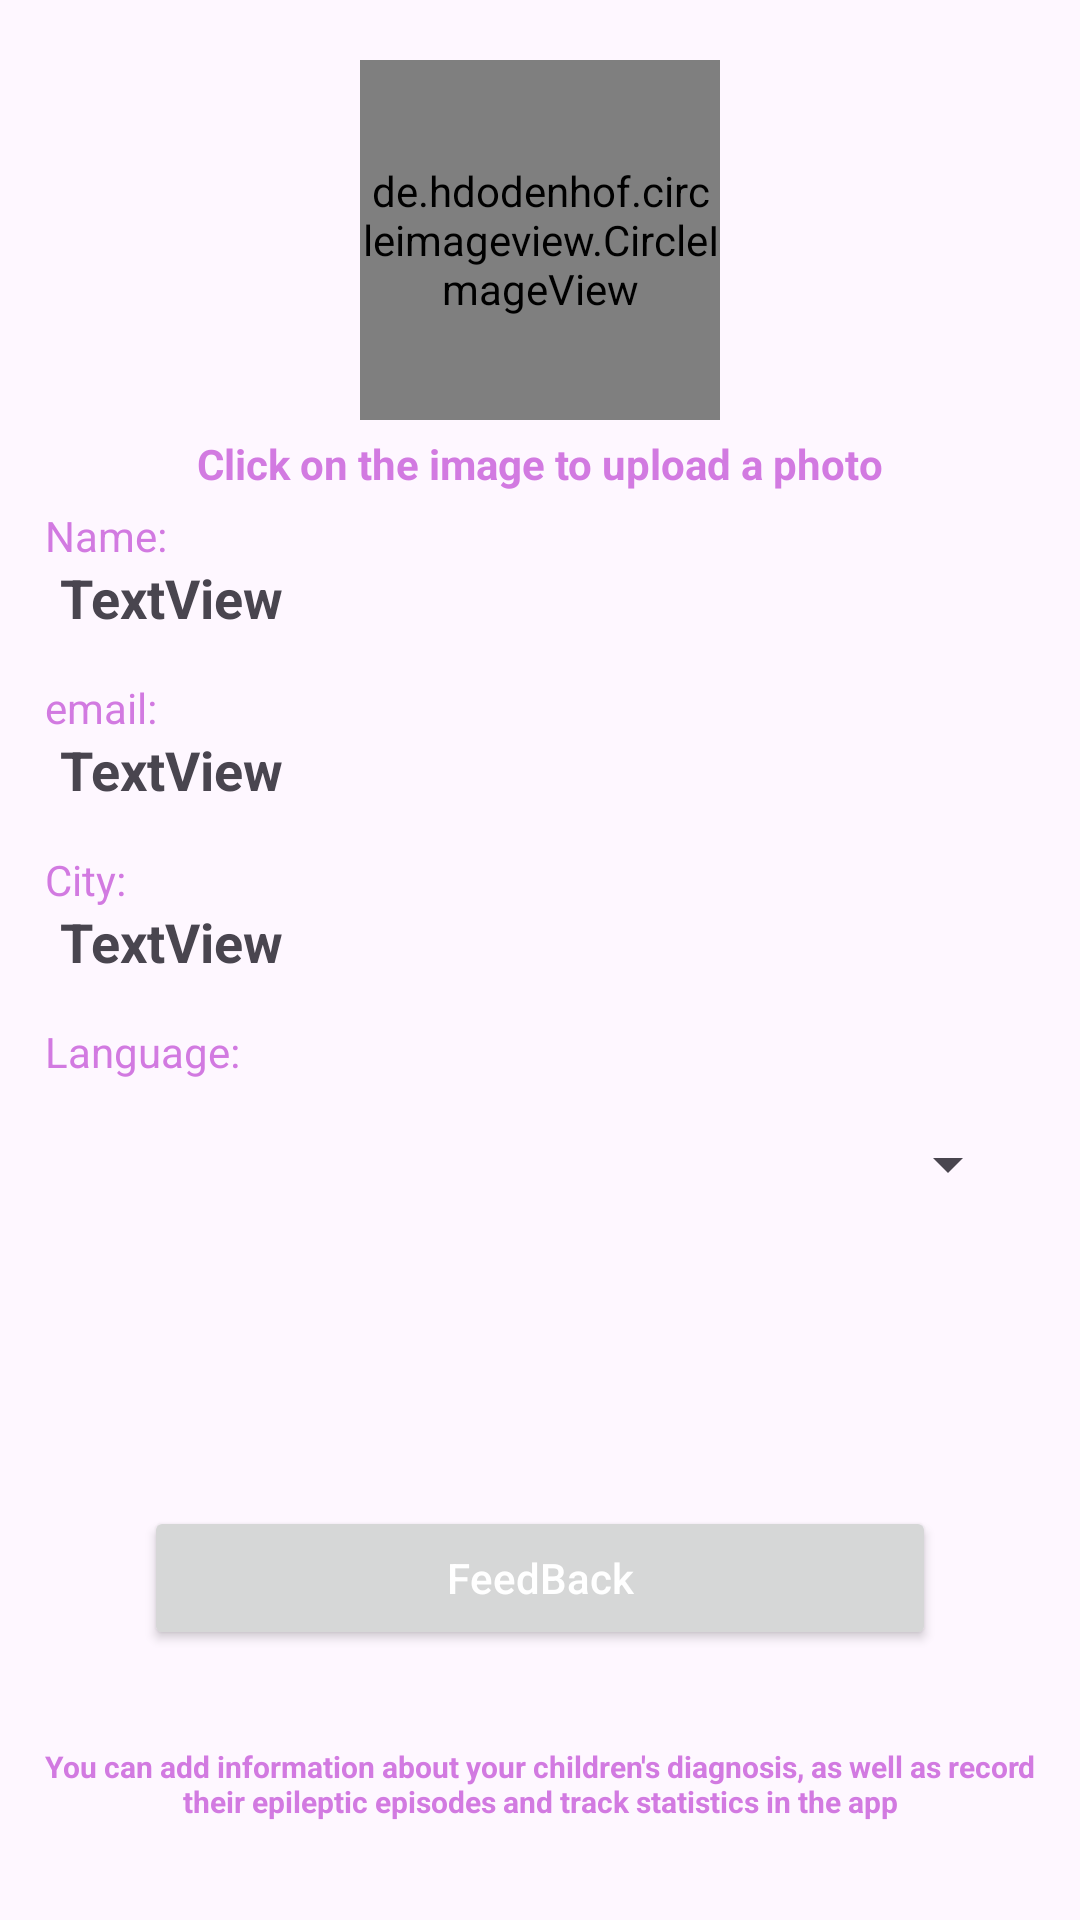

The Android layout XML behind this screen, and the referenced resources:
<!-- AndroidManifest.xml: application theme Theme.AppFond -->
<!-- res/layout/fragment_profile.xml -->
<?xml version="1.0" encoding="utf-8"?>
<androidx.constraintlayout.widget.ConstraintLayout xmlns:android="http://schemas.android.com/apk/res/android"
    xmlns:app="http://schemas.android.com/apk/res-auto"
    xmlns:tools="http://schemas.android.com/tools"
    android:layout_width="match_parent"
    android:layout_height="match_parent"
    >

    <ImageView
        android:id="@+id/buttonEditCity"
        android:layout_width="50dp"
        android:layout_height="23dp"
        android:layout_marginEnd="15dp"
        app:layout_constraintEnd_toEndOf="parent"
        app:layout_constraintTop_toBottomOf="@+id/labelCityProfile"
        app:srcCompat="@drawable/edit_icon_icons_com_52382" />

    <TextView
        android:id="@+id/textView17"
        android:layout_width="0dp"
        android:layout_height="48dp"
        android:layout_marginStart="5dp"
        android:layout_marginEnd="5dp"
        android:layout_marginBottom="10dp"
        android:text="@string/profileInfoAboutCard"
        android:textAlignment="center"
        android:textColor="@color/fiol_bleed"
        android:textSize="10sp"
        android:textStyle="bold"
        app:layout_constraintBottom_toBottomOf="parent"
        app:layout_constraintEnd_toEndOf="parent"
        app:layout_constraintStart_toStartOf="parent" />

    <TextView
        android:id="@+id/labelCityValue"
        android:layout_width="0dp"
        android:layout_height="wrap_content"
        android:layout_marginStart="20dp"
        android:layout_marginEnd="5dp"
        android:text="TextView"
        android:textAlignment="viewStart"
        android:textSize="18sp"
        android:textStyle="bold"
        app:layout_constraintEnd_toStartOf="@+id/buttonEditCity"
        app:layout_constraintStart_toStartOf="parent"
        app:layout_constraintTop_toBottomOf="@+id/labelCityProfile" />

    <TextView
        android:id="@+id/labelCityProfile"
        android:layout_width="0dp"
        android:layout_height="18dp"
        android:layout_marginStart="15dp"
        android:layout_marginTop="15dp"
        android:layout_marginEnd="15dp"
        android:text="@string/profileLabelCity"
        android:textAlignment="viewStart"
        android:textColor="@color/fiol_bleed"
        app:layout_constraintEnd_toEndOf="parent"
        app:layout_constraintHorizontal_bias="0.437"
        app:layout_constraintStart_toStartOf="parent"
        app:layout_constraintTop_toBottomOf="@+id/labelEmailProfileValue" />

    <TextView
        android:id="@+id/labelFullNameProfle"
        android:layout_width="0dp"
        android:layout_height="18dp"
        android:layout_marginStart="15dp"
        android:layout_marginTop="5dp"
        android:layout_marginEnd="5dp"
        android:text="@string/profileLabelName"
        android:textAlignment="viewStart"
        android:textColor="@color/fiol_bleed"
        app:layout_constraintEnd_toStartOf="@+id/buttonEditNamePr"
        app:layout_constraintStart_toStartOf="parent"
        app:layout_constraintTop_toBottomOf="@+id/textView2" />

    <TextView
        android:id="@+id/labelEmailProfileValue"
        android:layout_width="0dp"
        android:layout_height="wrap_content"
        android:layout_marginStart="20dp"
        android:layout_marginEnd="20dp"
        android:text="TextView"
        android:textAlignment="viewStart"
        android:textSize="18sp"
        android:textStyle="bold"
        app:layout_constraintEnd_toStartOf="@+id/buttonEditCity"
        app:layout_constraintStart_toStartOf="parent"
        app:layout_constraintTop_toBottomOf="@+id/labelEmailProfile" />


    <de.hdodenhof.circleimageview.CircleImageView
        android:id="@+id/profile_image_value"
        android:layout_width="120dp"
        android:layout_height="120dp"
        android:layout_marginTop="5dp"
        android:adjustViewBounds="false"
        android:src="@drawable/default_profile"
        app:civ_border_color="@color/fiol_bleed"

        app:civ_border_width="5dp"
        app:layout_constraintEnd_toEndOf="parent"
        app:layout_constraintStart_toStartOf="parent"
        app:layout_constraintTop_toBottomOf="@+id/profileProgressBar"
        tools:ignore="ImageContrastCheck">

    </de.hdodenhof.circleimageview.CircleImageView>


    <ProgressBar
        android:id="@+id/profileProgressBar"
        style="?android:attr/progressBarStyleHorizontal"
        android:layout_width="0dp"
        android:layout_height="15dp"
        android:indeterminate="true"
        android:visibility="invisible"
        android:indeterminateTint="@color/fiol"
        app:layout_constraintEnd_toEndOf="parent"
        app:layout_constraintStart_toStartOf="parent"
        app:layout_constraintTop_toTopOf="parent" />

    <TextView
        android:id="@+id/labelFullNameProfile"
        android:layout_width="0dp"
        android:layout_height="wrap_content"
        android:layout_marginStart="20dp"
        android:layout_marginEnd="5dp"
        android:text="TextView"
        android:textAlignment="viewStart"
        android:textSize="18sp"
        android:textStyle="bold"
        app:layout_constraintEnd_toStartOf="@+id/buttonEditNamePr"
        app:layout_constraintStart_toStartOf="parent"
        app:layout_constraintTop_toBottomOf="@+id/labelFullNameProfle" />

    <TextView
        android:id="@+id/labelEmailProfile"
        android:layout_width="0dp"
        android:layout_height="18dp"
        android:layout_marginStart="15dp"
        android:layout_marginTop="15dp"
        android:layout_marginEnd="15dp"
        android:text="email:"
        android:textAlignment="viewStart"
        android:textColor="@color/fiol_bleed"
        app:layout_constraintEnd_toEndOf="parent"
        app:layout_constraintStart_toStartOf="parent"
        app:layout_constraintTop_toBottomOf="@+id/labelFullNameProfile" />

    <TextView
        android:id="@+id/textView2"
        android:layout_width="wrap_content"
        android:layout_height="wrap_content"
        android:layout_marginStart="8dp"
        android:layout_marginTop="5dp"
        android:layout_marginEnd="8dp"
        android:text="@string/previewTextPhoto"
        android:textColor="@color/fiol_bleed"
        android:textStyle="bold"
        app:layout_constraintEnd_toEndOf="parent"
        app:layout_constraintStart_toStartOf="parent"
        app:layout_constraintTop_toBottomOf="@+id/profile_image_value" />

    <Button
        android:id="@+id/buttonSendFB"
        android:layout_width="0dp"
        android:layout_height="wrap_content"
        android:layout_marginStart="48dp"
        android:layout_marginEnd="48dp"
        android:layout_marginBottom="32dp"
        android:text="@string/res_info_dev"
        android:textColor="@color/white"
        app:cornerRadius="18dp"
        android:textAllCaps="false"
        app:icon="@drawable/student_work_office32"
        app:iconSize="32dp"
        app:iconTint="@null"
        app:iconTintMode="src_in"
        app:layout_constraintBottom_toTopOf="@+id/textView17"
        app:layout_constraintEnd_toEndOf="parent"
        app:layout_constraintStart_toStartOf="parent" />

    <TextView
        android:id="@+id/textView31"
        android:layout_width="0dp"
        android:layout_height="18dp"
        android:layout_marginStart="15dp"
        android:layout_marginTop="15dp"
        android:layout_marginEnd="15dp"
        android:text="@string/language"
        android:textColor="@color/fiol_bleed"
        app:layout_constraintEnd_toEndOf="parent"
        app:layout_constraintStart_toStartOf="parent"
        app:layout_constraintTop_toBottomOf="@+id/labelCityValue" />

    <Spinner
        android:id="@+id/spinnerLang"
        android:layout_width="0dp"
        android:layout_height="wrap_content"
        android:layout_marginStart="20dp"
        android:layout_marginTop="5dp"
        android:layout_marginEnd="20dp"
        android:minHeight="48dp"
        android:prompt="@string/spinner_title"
        android:textSize="18sp"
        android:textStyle="bold"
        app:layout_constraintEnd_toEndOf="parent"
        app:layout_constraintStart_toStartOf="parent"
        app:layout_constraintTop_toBottomOf="@+id/textView31" />

    <ImageView
        android:id="@+id/buttonEditNamePr"
        android:layout_width="50dp"
        android:layout_height="23dp"
        android:layout_marginEnd="15dp"
        app:layout_constraintEnd_toEndOf="parent"
        app:layout_constraintTop_toTopOf="@+id/labelFullNameProfile"
        app:srcCompat="@drawable/edit_icon_icons_com_52382" />


</androidx.constraintlayout.widget.ConstraintLayout>
<!-- resources referenced by this layout -->
<resources>
  <color name="fiol">#9C27B0</color>
  <color name="fiol_bleed">#D27AE1</color>
  <color name="white">#FFFFFFFF</color>
  <!-- drawable student_work_office32: png bitmap (drawable, 1779 bytes) -->
  <string name="language">Language:</string>
  <string name="previewTextPhoto">Click on the image to upload a photo</string>
  <string name="profileInfoAboutCard">You can add information about your children\'s diagnosis, as well as record their epileptic episodes and track statistics in the app</string>
  <string name="profileLabelCity">City:</string>
  <string name="profileLabelName">"Name: "</string>
  <string name="res_info_dev">FeedBack</string>
  <string name="spinner_title">Choose language</string>
  <style name="Theme.AppFond" parent="Theme.MaterialComponents.DayNight.NoActionBar">
          
          <item name="colorPrimary">@color/fiol</item>
          <item name="colorPrimaryVariant">@color/fiol</item>
          <item name="colorOnPrimary">@color/white</item>
          
          <item name="colorSecondary">@color/purple_400</item>
          <item name="colorSecondaryVariant">@color/purple_800</item>
          <item name="colorOnSecondary">@color/black</item>
          
          
      </style>
  <color name="black">#FF000000</color>
</resources>
